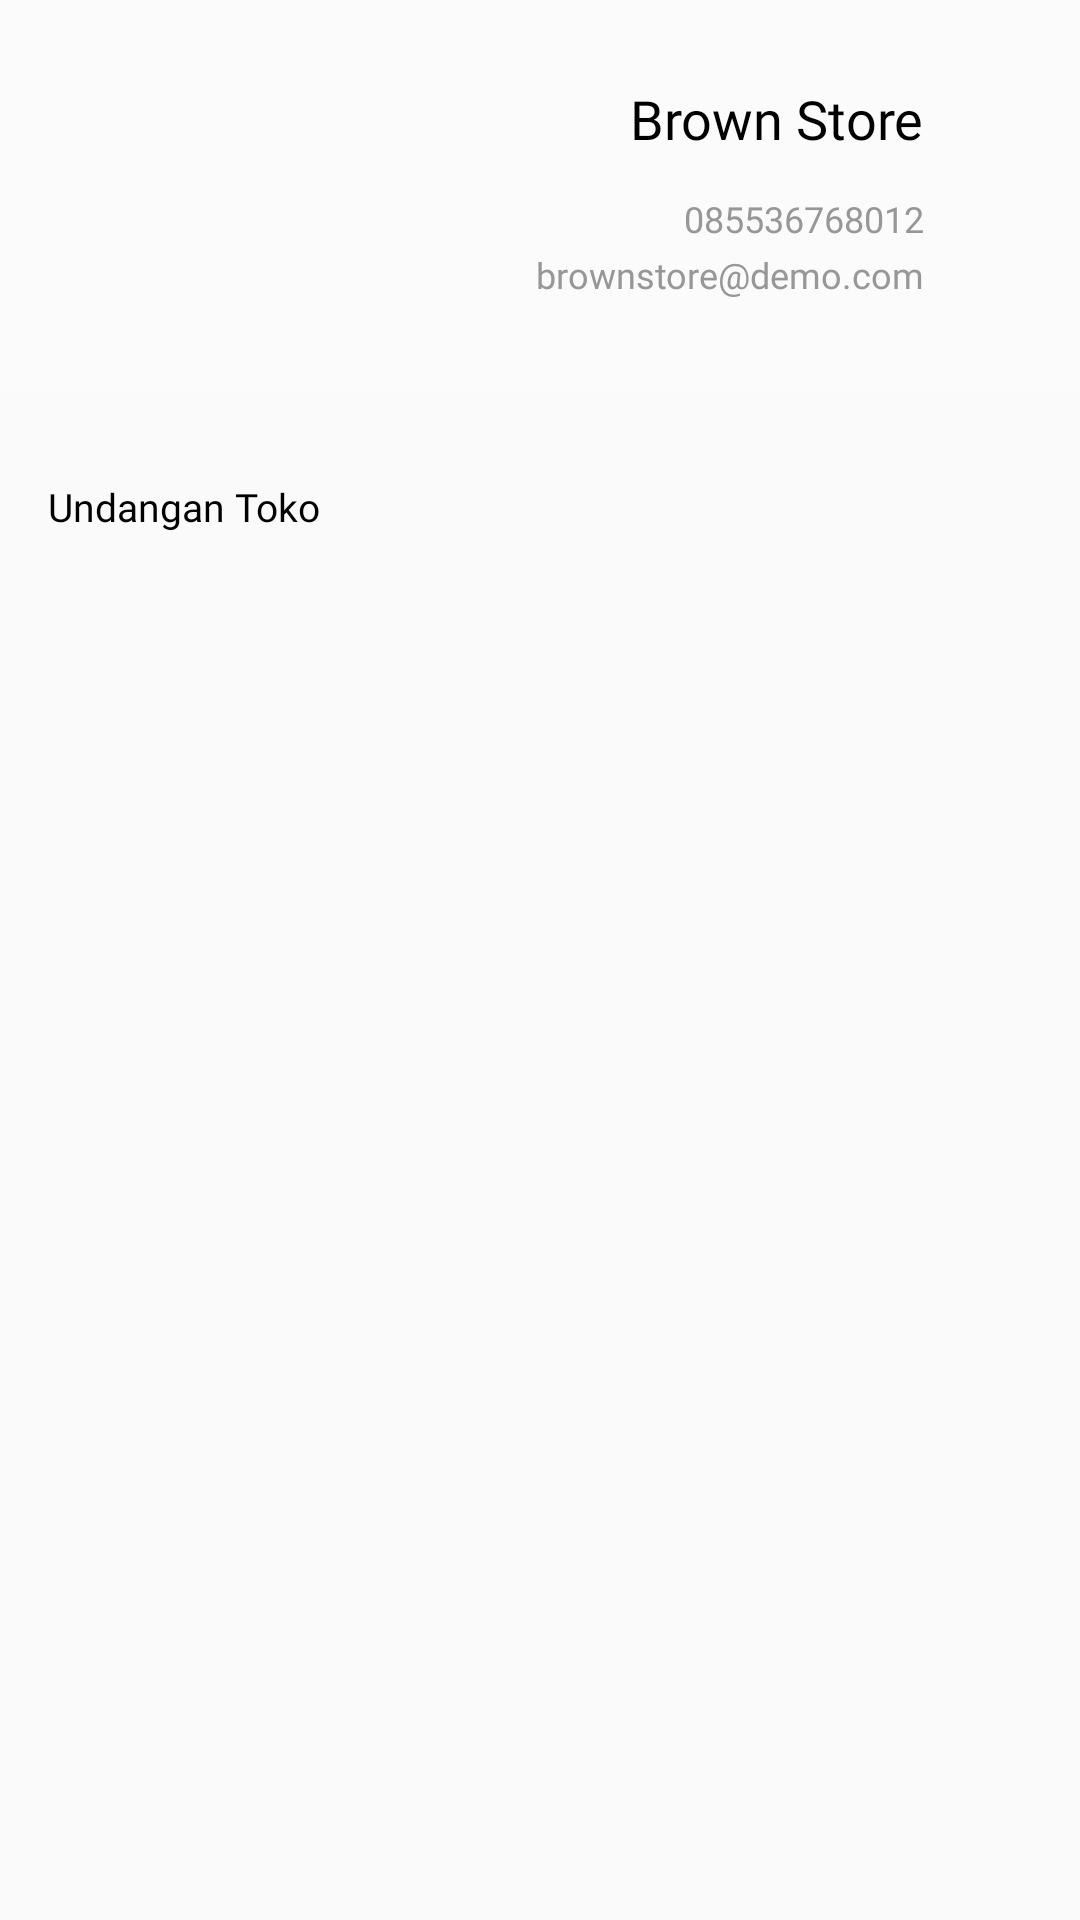

Produce the Android XML layout that renders to this screen, including the resource entries it uses.
<!-- AndroidManifest.xml: application theme Theme.MagangBotika -->
<!-- res/layout/menu_data_akun.xml -->
<?xml version="1.0" encoding="utf-8"?>
<androidx.constraintlayout.widget.ConstraintLayout xmlns:android="http://schemas.android.com/apk/res/android"
    xmlns:app="http://schemas.android.com/apk/res-auto"
    xmlns:tools="http://schemas.android.com/tools"
    android:layout_width="match_parent"
    android:layout_height="match_parent"
    android:layout_gravity="right">

    <LinearLayout
        android:id="@+id/linearLayout2"
        android:layout_width="409dp"
        android:layout_height="130dp"
        android:background="#fbfbfb"
        android:gravity="center"
        android:orientation="vertical"
        app:layout_constraintBottom_toBottomOf="parent"
        app:layout_constraintEnd_toEndOf="parent"
        app:layout_constraintStart_toStartOf="parent"
        app:layout_constraintTop_toTopOf="parent"
        app:layout_constraintVertical_bias="0.0">

        <LinearLayout
            android:layout_width="255dp"
            android:layout_height="75dp"
            android:orientation="horizontal">

            <ImageView
                android:layout_width="75dp"
                android:layout_height="75dp"
                android:layout_marginTop="0dp"
                android:src="@drawable/intersectgambar"
                app:layout_constraintTop_toTopOf="parent" />

            <LinearLayout
                android:layout_width="match_parent"
                android:layout_height="match_parent"
                android:gravity="right"
                android:orientation="vertical">

                <TextView
                    android:id="@+id/textView"
                    android:layout_width="wrap_content"
                    android:layout_height="35dp"
                    android:layout_weight="1"
                    android:fontFamily="@font/montserrat_bold"
                    android:text="Brown Store"
                    android:textColor="#000000"
                    android:textSize="18sp" />

                <TextView
                    android:id="@+id/textView2"
                    android:layout_width="wrap_content"
                    android:layout_height="wrap_content"
                    android:layout_weight="1"
                    android:fontFamily="@font/lato_bold"
                    android:text="085536768012"
                    android:textColor="#979797"
                    android:textSize="12sp" />

                <TextView
                    android:id="@+id/textView8"
                    android:layout_width="wrap_content"
                    android:layout_height="wrap_content"
                    android:layout_weight="1"
                    android:fontFamily="@font/lato_bold"
                    android:text="brownstore@demo.com"
                    android:textColor="#979797"
                    android:textSize="12sp" />
            </LinearLayout>

        </LinearLayout>

    </LinearLayout>

    <TextView
        android:id="@+id/textView12"
        android:layout_width="wrap_content"
        android:layout_height="wrap_content"
        android:layout_marginStart="16dp"
        android:layout_marginTop="30dp"
        android:fontFamily="@font/montserrat_bold"
        android:text="Undangan Toko"
        android:textColor="#000000"
        android:textSize="13sp"
        app:layout_constraintStart_toStartOf="parent"
        app:layout_constraintTop_toBottomOf="@+id/linearLayout2" />

</androidx.constraintlayout.widget.ConstraintLayout>
<!-- resources referenced by this layout -->
<resources>
  <style name="Theme.MagangBotika" parent="Theme.AppCompat.Light.DarkActionBar">
          
          <item name="colorPrimary">@color/background</item>
          <item name="colorPrimaryDark">@color/background</item>
          <item name="colorAccent">@color/background</item>
          
      </style>
  <color name="background">#FF002A60</color>
</resources>
